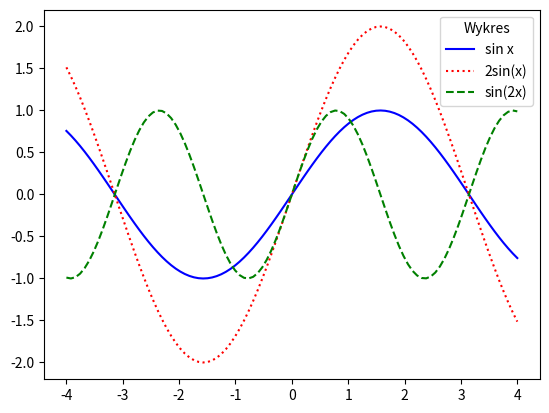

Here is the Python script that generated this plot:
import numpy as np
import matplotlib.pyplot as plt
x = np.linspace(-4,4,100)
y = np.sin(2*x)
y1 = 2*np.sin(x)
y2 = np.sin(x)
plt.plot(x,y2,'blue',linestyle='-',label='sin x')
plt.plot(x,y1,'red',linestyle=':',label='2sin(x)')
plt.plot(x,y,'green',linestyle='--',label='sin(2x)')
plt.legend(title='Wykres')
plt.show()
